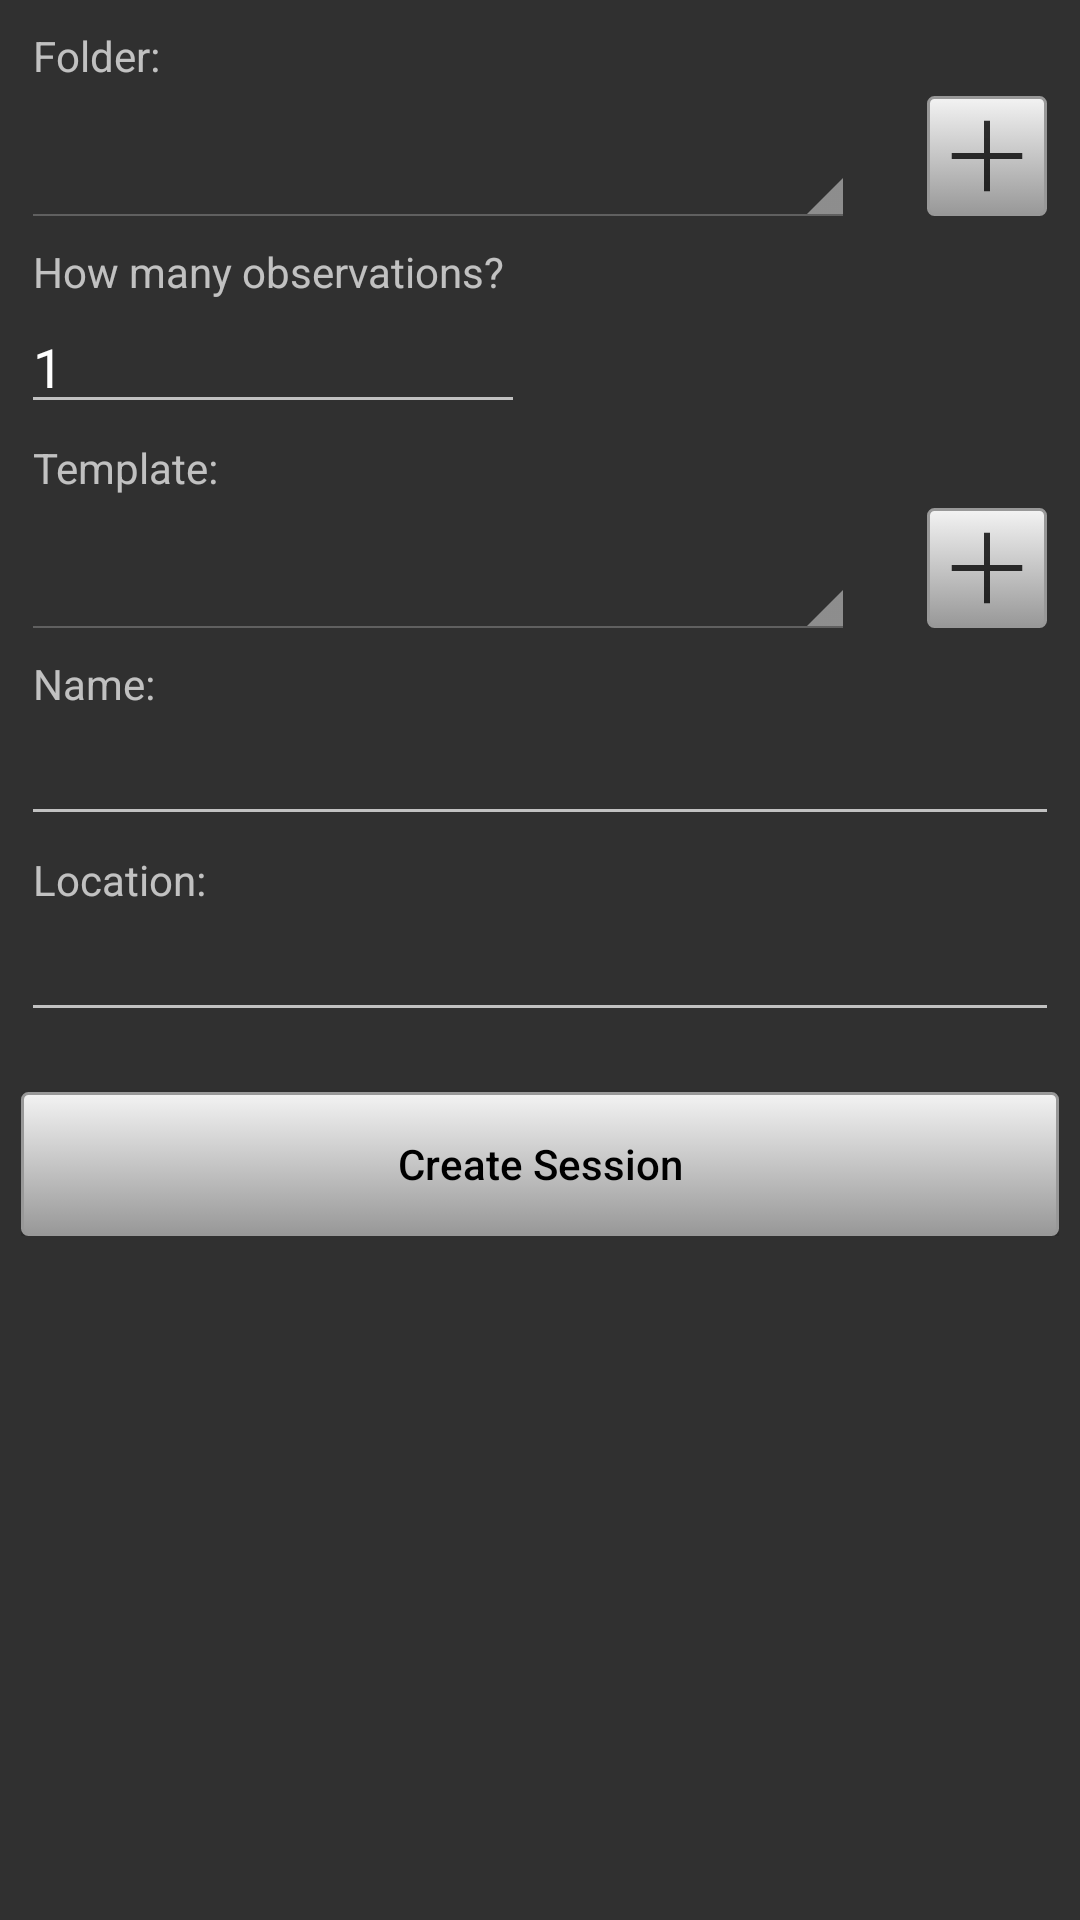

This screen was rendered from an Android layout file. Write that file and the resources it references.
<!-- AndroidManifest.xml: application theme AppTheme -->
<!-- res/layout/fragment_session_create_old.xml -->
<?xml version="1.0" encoding="utf-8"?>
<ScrollView xmlns:android="http://schemas.android.com/apk/res/android"
    android:layout_width="fill_parent"
    android:layout_height="fill_parent"
    android:overScrollMode="never">

    <LinearLayout
        android:layout_width="match_parent"
        android:layout_height="wrap_content"
        android:padding="7dp"
        android:orientation="vertical"
        android:focusable="true"
        android:focusableInTouchMode="true">

        <TextView
            android:layout_width="wrap_content"
            android:layout_height="wrap_content"
            android:layout_marginTop="2dp"
            android:layout_marginLeft="4dp"
            android:layout_marginStart="4dp"
            android:text="@string/session_create_folder"/>

        <LinearLayout
            android:layout_width="match_parent"
            android:layout_height="wrap_content"
            android:orientation="horizontal">

            <Spinner
                style="@android:style/Widget.Holo.Spinner"
                android:id="@+id/folder_spinner"
                android:layout_width="0dp"
                android:layout_height="match_parent"
                android:layout_weight="1"
                android:layout_marginEnd="20dp"
                android:layout_marginRight="20dp" />

            <ImageButton
                android:id="@+id/new_folder"
                android:layout_width="40dp"
                android:layout_height="40dp"
                android:layout_margin="4dp"
                android:background="@drawable/button_style"
                android:src="@drawable/ic_action_new"
                android:contentDescription="@string/description_new_folder_button"/>

        </LinearLayout>

        <TextView
            android:layout_width="wrap_content"
            android:layout_height="wrap_content"
            android:layout_marginTop="5dp"
            android:layout_marginLeft="4dp"
            android:layout_marginStart="4dp"
            android:text="@string/session_create_observations"/>

        <LinearLayout
            android:layout_width="match_parent"
            android:layout_height="wrap_content"
            android:orientation="horizontal">

            <EditText
                android:id="@+id/observations_amount"
                android:layout_width="0dp"
                android:layout_height="wrap_content"
                android:layout_weight="1"
                android:layout_marginRight="10dp"
                android:layout_marginEnd="10dp"
                android:inputType="number"
                android:text="@string/session_create_default_observation_amount" />

            <View
                android:layout_width="0dp"
                android:layout_height="0dp"
                android:layout_weight="1" />

        </LinearLayout>

        <TextView
            android:layout_width="wrap_content"
            android:layout_height="wrap_content"
            android:layout_marginTop="5dp"
            android:layout_marginLeft="4dp"
            android:layout_marginStart="4dp"
            android:text="@string/session_create_template"/>

        <LinearLayout
            android:layout_width="match_parent"
            android:layout_height="wrap_content"
            android:orientation="horizontal">

            <Spinner
                style="@android:style/Widget.Holo.Spinner"
                android:id="@+id/template_spinner"
                android:layout_width="0dp"
                android:layout_height="match_parent"
                android:layout_weight="1"
                android:layout_marginEnd="20dp"
                android:layout_marginRight="20dp" />

            <ImageButton
                android:id="@+id/new_template"
                android:layout_width="40dp"
                android:layout_height="40dp"
                android:layout_margin="4dp"
                android:background="@drawable/button_style"
                android:src="@drawable/ic_action_new"
                android:contentDescription="@string/description_new_template_button"/>

        </LinearLayout>

        <TextView
            android:id="@+id/name_label"
            android:layout_width="wrap_content"
            android:layout_height="wrap_content"
            android:layout_marginTop="5dp"
            android:layout_marginLeft="4dp"
            android:layout_marginStart="4dp"
            android:text="@string/session_create_name" />

        <EditText
            android:id="@+id/session_name"
            android:layout_width="fill_parent"
            android:layout_height="match_parent"
            android:inputType="text"
            android:singleLine="true" />

        <TextView
            android:id="@+id/location_label"
            android:layout_width="wrap_content"
            android:layout_height="wrap_content"
            android:layout_marginTop="5dp"
            android:layout_marginLeft="4dp"
            android:layout_marginStart="4dp"
            android:gravity="center"
            android:text="@string/session_create_location" />

        <EditText
            android:id="@+id/session_location"
            android:layout_width="fill_parent"
            android:layout_height="match_parent"
            android:singleLine="true"
            android:inputType="text" />

        <Button
            android:id="@+id/session_create_btn"
            android:layout_width="match_parent"
            android:layout_height="wrap_content"
            android:layout_marginTop="20dp"
            android:background="@drawable/button_style"
            android:textAllCaps="false"
            android:textColor="@color/black"
            android:text="@string/session_create_button" />

    </LinearLayout>

</ScrollView>
<!-- resources referenced by this layout -->
<resources>
  <color name="black">#000</color>
  <!-- drawable button_style (drawable) -->
  <?xml version="1.0" encoding="utf-8"?>
  <selector xmlns:android="http://schemas.android.com/apk/res/android">
      <item android:state_pressed="true" android:drawable="@drawable/button_pressed" />
      <item android:drawable="@drawable/button_rest" />
  </selector>
  <!-- drawable ic_action_new: png bitmap (drawable-hdpi, 175 bytes) -->
  <string name="description_new_folder_button">Create new folder</string>
  <string name="description_new_template_button">Create new template</string>
  <string name="session_create_button">Create Session</string>
  <string name="session_create_default_observation_amount">1</string>
  <string name="session_create_folder">Folder:</string>
  <string name="session_create_location">Location:</string>
  <string name="session_create_name">Name:</string>
  <string name="session_create_observations">How many observations?</string>
  <string name="session_create_template">Template:</string>
  <style name="AppTheme" parent="Theme.AppCompat">
          
          
          <item name="android:actionBarStyle">@style/BlackActionBar</item>
  
          
          <item name="actionBarStyle">@style/BlackActionBar</item>
      </style>
  <!-- drawable button_pressed (drawable) -->
  <?xml version="1.0" encoding="utf-8"?>
  <shape xmlns:android="http://schemas.android.com/apk/res/android">
  
      
  
      
          
          
  
      <corners android:radius="2dp" />
  
      <solid android:color="#fff3f3f3" />
  
      <stroke
          android:width="1dp"
          android:color="#ff989898" />
  
  </shape>
  <!-- drawable button_rest (drawable) -->
  <?xml version="1.0" encoding="utf-8"?>
  <shape xmlns:android="http://schemas.android.com/apk/res/android">
  
      
          
          
          
  
      
          
          
  
      <corners android:radius="2dp" />
  
      <gradient
          android:startColor="#fff3f3f3"
          android:endColor="#ff989898"
          android:angle="270" />
  
      <stroke
          android:width="1dp"
          android:color="#ff989898" />
  
  </shape>
  <style name="BlackActionBar" parent="@style/Widget.AppCompat.Light.ActionBar.Solid.Inverse">
          <item name="android:background">@color/black</item>
          <item name="android:titleTextStyle">@style/WhiteActionBarTitle</item>
  
          
          <item name="background">@color/black</item>
          <item name="titleTextStyle">@style/WhiteActionBarTitle</item>
      </style>
  <style name="WhiteActionBarTitle" parent="@style/TextAppearance.AppCompat.Widget.ActionBar.Title">
          <item name="android:textColor">@color/white</item>
      </style>
  <color name="white">#fff</color>
</resources>
